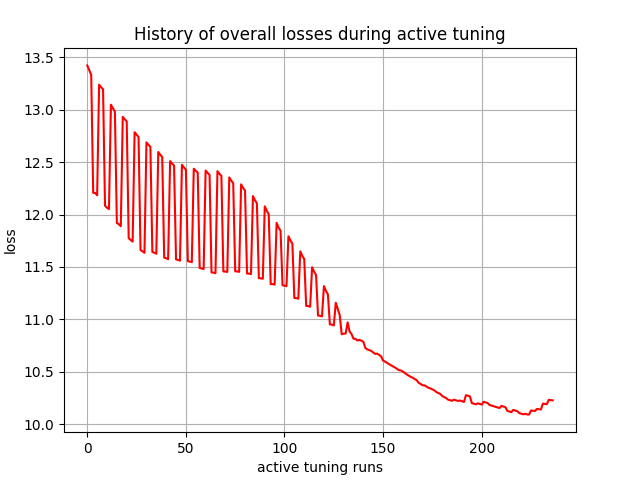

The data file committed next to this chart (first rows):
, 0
0, 13.42
1, 13.38
2, 13.33
3, 12.21
4, 12.21
5, 12.18
6, 13.24
7, 13.21
8, 13.2
9, 12.08
10, 12.07
11, 12.05
12, 13.05
13, 13.01
14, 12.98
15, 11.92
16, 11.91
17, 11.89
18, 12.93
19, 12.91
20, 12.89
21, 11.77
22, 11.76
23, 11.74
24, 12.79
25, 12.76
26, 12.74
27, 11.66
28, 11.65
29, 11.63
30, 12.69
31, 12.67
32, 12.65
33, 11.64
34, 11.64
35, 11.63
36, 12.6
37, 12.57
38, 12.55
39, 11.59
40, 11.58
41, 11.57
42, 12.51
43, 12.49
44, 12.47
45, 11.57
46, 11.57
47, 11.56
48, 12.47
49, 12.45
50, 12.43
51, 11.55
52, 11.55
53, 11.55
54, 12.44
55, 12.42
56, 12.4
57, 11.49
58, 11.49
59, 11.48
... 177 more rows
